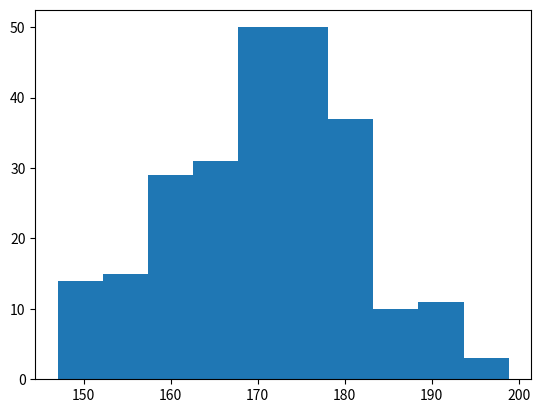

This chart was generated by the following Python code:
# Most of the matplotlib utilities lies under the pyplot submodule, and are usually imported under the plt alias
# The Pyplot package can be referred to as plt
import matplotlib.pyplot as plt
import numpy as np
# this will generate a random result
x = np.random.normal(170, 10, 250)
plt.hist(x)
plt.show()
